Image classification data set "classifier_dataset" (yagit21/mtg_scanner_application on GitHub). Class labels (60): Abandoned Outpost, Alluring Siren, Angelic Accord, archangel s light, Artifact Mutation, Augury Owl, Blood Artist, Boros Charm, Canal Monitor, Crippling Chill, Crosswinds, Cryptolith Fragment, Cyclops of One-Eyed Pass, Deception, Descendant of Soramaro, Dread Presence, Drunau Corpse Trawler, Duergar Hedge-Mage, Embodiment of Fury, Extinguish, Foul-Tongue Shriek, Frenemy of the Guildpact, Ghoulsteed, Gladecover Scout, Glimmer of Genius, Guiltfeeder, Harness the Storm, Hatchery Spider, I m rubber you re glue, imp s mischief, Impulsive Maneuvers, Karmic Justice, Kruin Striker, Lava Tubes, Lord of the Pit, Maelstrom Pulse, Mass Hysteria, Mazirek Kraul Death Priest, Merrow Harbinger, Mirri the Cursed Avatar, Mouth, Primal Druid, Puppeteer Clique, Ray of Erasure, Reach of Shadows, Rib Cage Spider, Riptide Mangler, rofellos s gift, Savvy Hunter, Shivan Raptor, Smelt, Spectral Reserves, Thriving Rats, Torch Fiend, Trap Essence, Ulvenwald Abomination, Vexing Scuttler, Vivid Creek, Warthog, Zhalfirin Decoy.

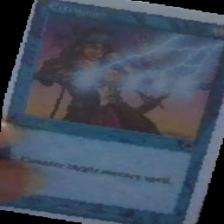
Label: Extinguish

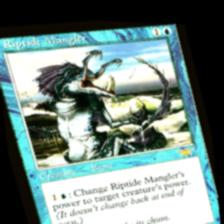
Label: Riptide Mangler

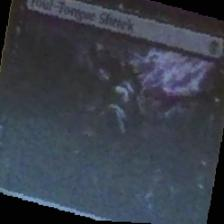
Label: Foul-Tongue Shriek

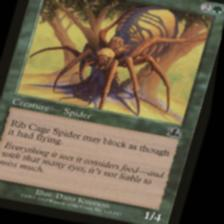
Label: Rib Cage Spider

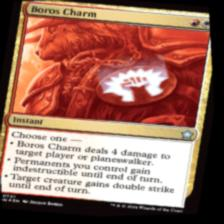
Label: Boros Charm

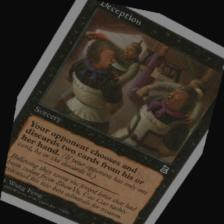
Label: Deception
